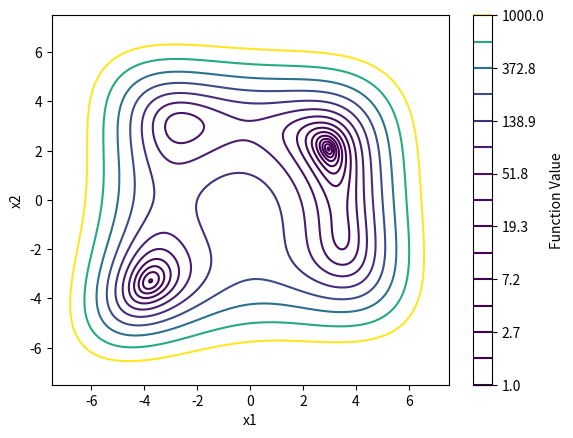

The script that saved this image: (Note: this script raises an exception after producing the figure.)
import numpy as np
import matplotlib.pyplot as plt

# Define the function
def f(x1, x2):
    return (x1**2 + x2-11)**2 + (x1+x2**2-7)**2 + (x1-x2)**2 + abs(x1-3)

# Define the range for x1 and x2
x1 = np.linspace(-7.5, 7.5, 500)
x2 = np.linspace(-7.5, 7.5, 500)

# Create a grid of (x1, x2) values
X1, X2 = np.meshgrid(x1, x2)

# Calculate the function values for each point in the grid
Z = f(X1, X2)

# Create a contour plot
contour = plt.contour(X1, X2, Z, levels=np.logspace(0, 3, 15), cmap='viridis')

# Add labels and a color bar
plt.xlabel('x1')
plt.ylabel('x2')
plt.colorbar(contour, label='Function Value')


# Save the plot as a PDF file
plt.savefig(f'experiments/plots/figure4.pdf', format='pdf')
